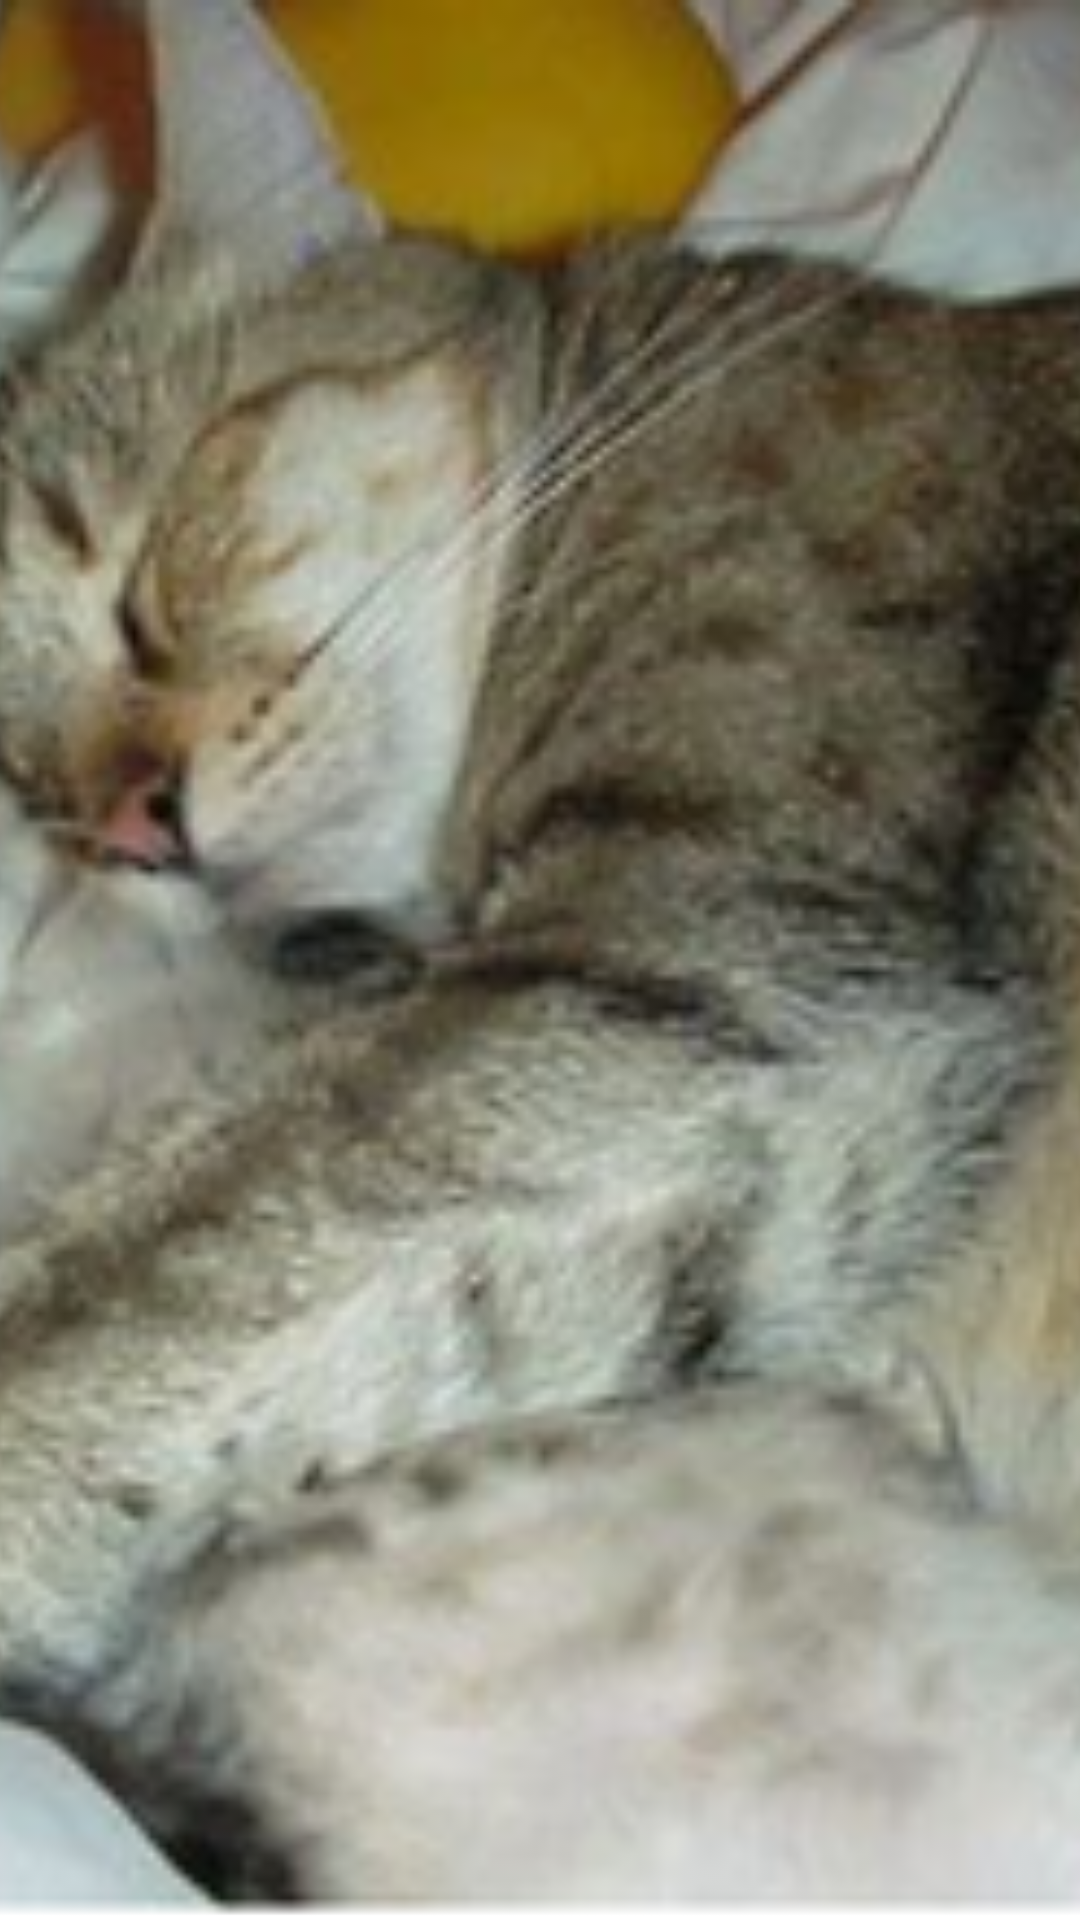

This screen was rendered from an Android layout file. Write that file and the resources it references.
<!-- AndroidManifest.xml: application theme AppTheme -->
<!-- res/layout/header_light24.xml -->
<?xml version="1.0" encoding="utf-8"?>
<ImageView xmlns:android="http://schemas.android.com/apk/res/android"
    android:id="@+id/image_header"
    android:layout_width="match_parent"
    android:layout_height="wrap_content"
    android:adjustViewBounds="true"
    android:scaleType="centerCrop"
    android:src="@drawable/back24" />
<!-- resources referenced by this layout -->
<resources>
  <!-- drawable back24: png bitmap (drawable, 329523 bytes) -->
  <style name="AppTheme" parent="Theme.Sherlock.Light.DarkActionBar">
          <item name="android:actionBarStyle">@style/Widget.ActionBar</item>
          <item name="actionBarStyle">@style/Widget.ActionBar</item>
      </style>
  <style name="Widget.ActionBar" parent="@style/Widget.Sherlock.Light.ActionBar.Solid.Inverse">
      </style>
</resources>
